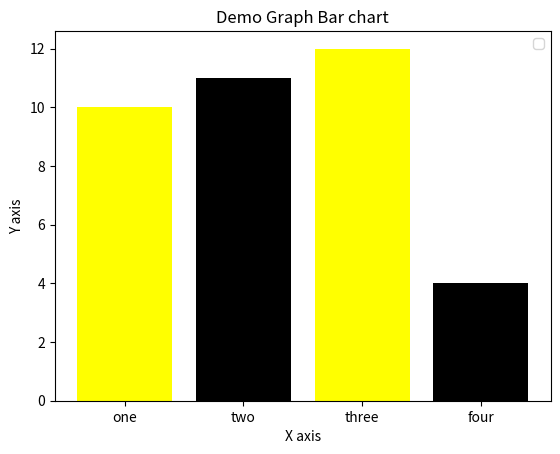

Reproduce this figure in Python. (Note: this script raises an exception after producing the figure.)
import matplotlib.pyplot as plt

path = 'graph_plotter'

x = [1,2,3,4]
y = [10,11,12,4]

tick_label = ['one', 'two', 'three','four']

plt.bar(x, y, tick_label = tick_label, width = 0.8,color = ['yellow', 'black'])

plt.xlabel('X axis')
plt.ylabel('Y axis')

plt.title('Demo Graph Bar chart')
plt.legend()

plt.savefig(path + '/the_bar_graph.png')